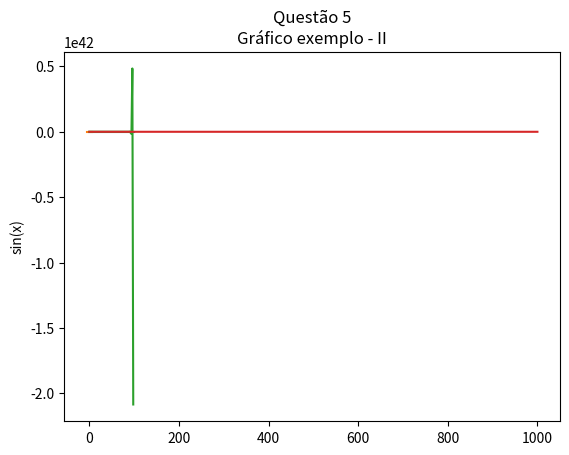

Python code for this plot:
import numpy as np

print('Questão 1\n')
# Questão 1
# a
x = np.array(
    [-1.3, np.sqrt(3), (1 + 2 + 3) * 4 / 5]
)
print('a) x = {}'.format(x))

# b
newElement = np.abs(x[1])
x = np.insert(x, 3, newElement)
print('b) x = {}'.format(x))

# c
y = np.array([
    [1, 2, 3, 4]
])
print('c) y = {}'.format(y))

# d
# i. x+y
print('d)\ti. x + y = {}'.format(x + y))

# ii. x-y
print('\tii. x - y = {}'.format(x - y))

# iii. y’ (transposto)
yt = np.transpose(y)
print('\tiii. y’ = {}'.format(yt))

# iv. x*y (elemento a elemento)
print('\tiv. x * y = {}'.format(x * y))

# v. x*y’ (elemento a elemento)
v = x * yt
print('\tv. x * y’ = {}'.format(v))

# vi. x.*y (np.dot)
print('\tvi. x .* y = {}'.format(np.dot(x, y[0])))

# vii. x./y (divisão elemento por elemento)
print('\tvii. x ./ y = {}'.format(np.divide(x, y)))

# viii. x.^y (exponencial elemento a elemento)
print('\tviii. x .^ y = {}'.format(np.power(x, y)))

# ix. z = [x y] (concatenação de matrizes)
z = np.concatenate(
    (x, y[0])
)
print('\tix. z = [x y] = {}'.format(z))

# ----------------------------------------------------------
print('\nQuestão 2\n')
# Questão 2
# a
a = np.arange(0, 10, 2)
print('a) {}'.format(a))

# b
b = np.arange(1, 5)
print('b) {}'.format(b))

# c
c = v.shape
print('c) {}'.format(c))

# d
v2 = np.linspace(0, 10, 6, dtype=int)
print('d) v2 = {}'.format(v2))

# ----------------------------------------------------------
print('\nQuestão 3\n')
# Questão 3
# a
v3 = np.random.rand(1, 1000)
print('a) {}'.format(v3))

# b
mean = np.mean(v3)
std = np.std(v3)
print('b) Média: {}\tDesvio Padrão: {}'.format(mean, std))

# c (Crie um vetor 0<x<2*pi ??)
x = np.random.rand(1, 100) * 2 * np.pi
print('c) {}'.format(x))

# d
import matplotlib.pyplot as plt
plt.plot(np.arange(0,100), np.sin(x[0]))
plt.title('Questão 3, letra d')
plt.ylabel('sin(x)')
plt.show()

# e
m = np.linspace(1, 1, 1000, dtype=int)
print('e) m = {}'.format(m))

# f
print('f) length of m = {}'.format(m.size))

# ----------------------------------------------------------
# Questão 4

# Exemplo de arquivo tipo script
# script1: desenha o grafico f(x) = sin(x)*exp(x), -2*pi < x < 2*pi
x = np.arange(-2*np.pi, 2*np.pi, 0.1) # cria o array de valores do eixo x
y = np.sin(x) * np.exp(x) # cria o array de valores do eixo y
plt.plot(x, y) # traça o gráfico de x, y
plt.title('Questão 4\nGráfico exemplo') # seta um título para o gráfico
plt.show() # mostra o gráfico

# ----------------------------------------------------------
# Questão 5

def func1(inicio, incremento, fim):
    x = np.arange(inicio, fim, incremento)
    y = np.sin(x) * np.exp(x)
    plt.plot(x, y)
    plt.title('Questão 5\nGráfico exemplo - II')
    plt.show()

func1(0, 2, 100)

# ----------------------------------------------------------
# Questão 6

# a
def fuzzySet(max, range, size, x):
    """
    Cria um conjunto Fuzzy triangular
    """

    a = max - range
    b = max + range
    print(x)
    if x <= a:
        return 0
    elif x <= max:
        return (x - a)/(max - a)
    elif x <= b:
        return (b - x)/(b - max)
    
    return 0

# b
max = 500
range = 200
size = 1000

xs = np.arange(0, size, 0.1)
# y = [fuzzySet(max, range, size, x) for x in xs]
# or
f = lambda x: fuzzySet(max, range, size, x)
y = list(map(f, xs))

plt.plot(xs, y)
plt.show()